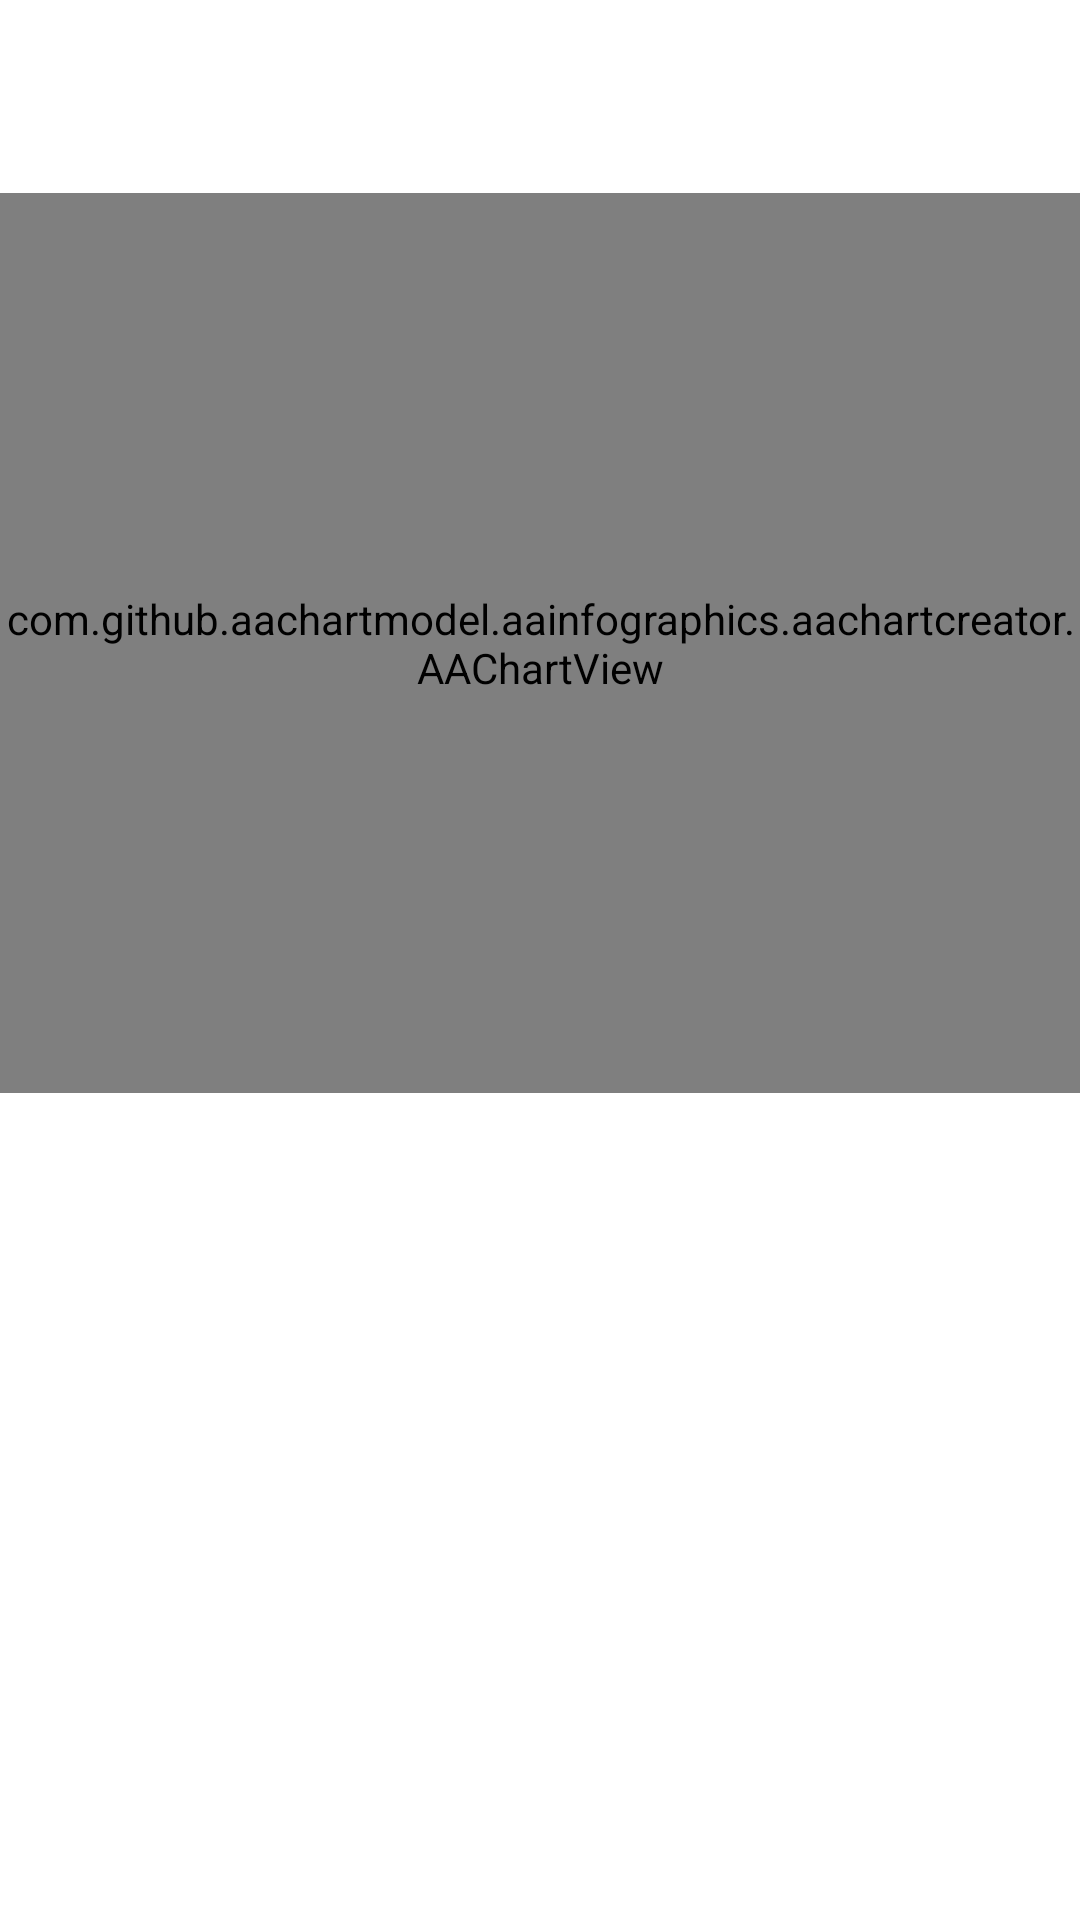

Write the Android layout XML for this screen, with the resource values it uses.
<!-- AndroidManifest.xml: application theme Theme.AltinFiyatTakip -->
<!-- res/layout/fragment_varliklarim.xml -->
<?xml version="1.0" encoding="utf-8"?>
<androidx.constraintlayout.widget.ConstraintLayout
    xmlns:android="http://schemas.android.com/apk/res/android"
    xmlns:app="http://schemas.android.com/apk/res-auto"
    xmlns:tools="http://schemas.android.com/tools"
    android:id="@+id/constraintLayout_varliklarimFragment"
    android:layout_width="match_parent"
    android:layout_height="match_parent"
    tools:context=".Fragment.Varliklarim">

    <TextView
        android:id="@+id/textView"
        android:layout_width="0dp"
        android:layout_height="wrap_content"
        android:layout_marginStart="16dp"
        android:layout_marginTop="16dp"
        android:layout_marginEnd="16dp"
        android:textSize="24sp"
        app:layout_constraintEnd_toEndOf="parent"
        app:layout_constraintStart_toStartOf="parent"
        app:layout_constraintTop_toTopOf="parent"
        tools:text="DENEME" />

    <com.github.aachartmodel.aainfographics.aachartcreator.AAChartView
        android:id="@+id/aa_chart_view"
        android:layout_width="0dp"
        android:layout_height="300dp"
        android:layout_marginTop="16dp"
        app:layout_constraintEnd_toEndOf="parent"
        app:layout_constraintStart_toStartOf="parent"
        app:layout_constraintTop_toBottomOf="@+id/textView">

    </com.github.aachartmodel.aainfographics.aachartcreator.AAChartView>


</androidx.constraintlayout.widget.ConstraintLayout>
<!-- resources referenced by this layout -->
<resources>
  <style name="Theme.AltinFiyatTakip" parent="Theme.MaterialComponents.DayNight.NoActionBar">
  
          
          <item name="colorPrimary">@color/primaryColor</item>
          <item name="colorPrimaryVariant">@color/primaryLightColor</item>
          <item name="colorOnPrimary">@color/white</item>
  
          
          <item name="colorSecondary">@color/teal_200</item>
          <item name="colorSecondaryVariant">@color/teal_700</item>
          <item name="colorOnSecondary">@color/black</item>
  
  
          
          <item name="android:statusBarColor">?attr/colorPrimary</item>
  
  
  
      </style>
  <color name="primaryColor">#1976d2</color>
  <color name="primaryLightColor">#63a4ff</color>
  <color name="white">#FFFFFFFF</color>
  <color name="teal_200">#FF03DAC5</color>
  <color name="teal_700">#FF018786</color>
  <color name="black">#FF000000</color>
</resources>
